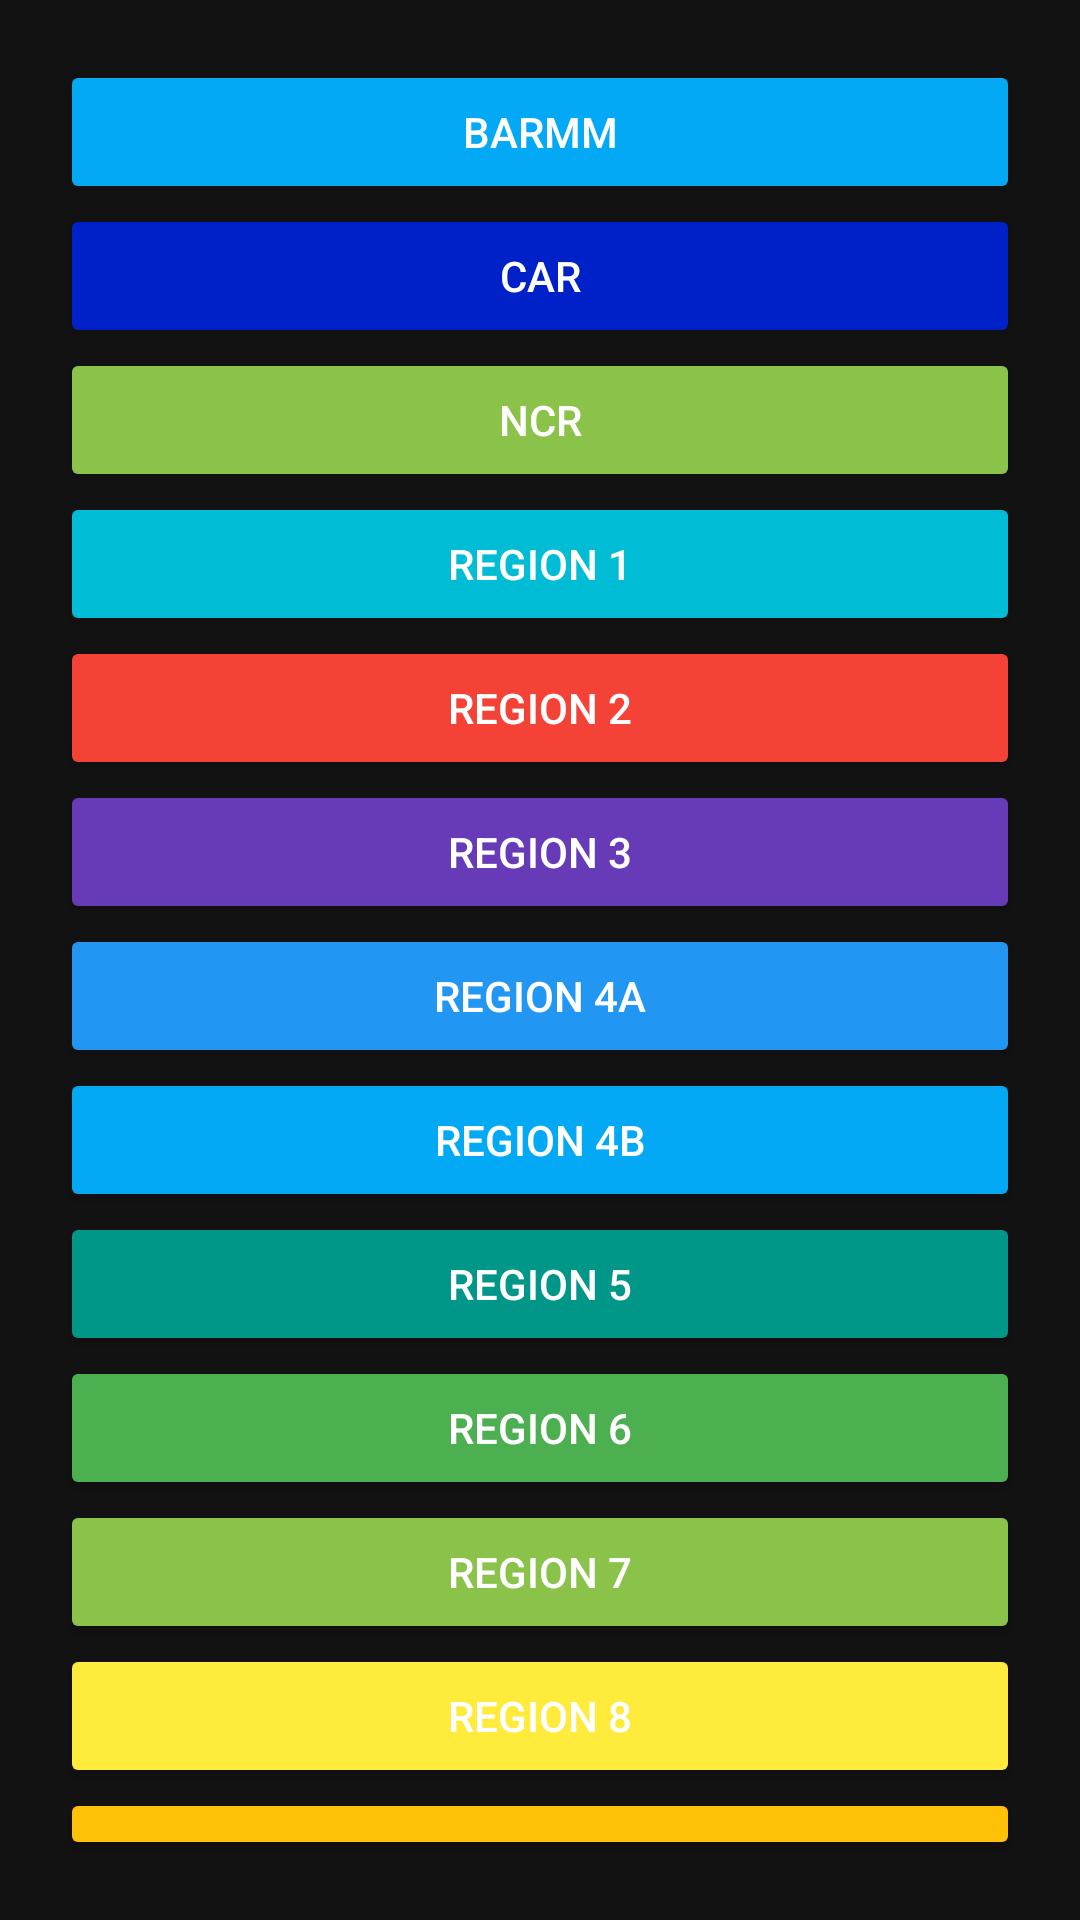

Produce the Android XML layout that renders to this screen, including the resource entries it uses.
<!-- AndroidManifest.xml: application theme Theme.PinasaraQuizApp -->
<!-- res/layout/region_btn.xml -->
<?xml version="1.0" encoding="utf-8"?>
<LinearLayout xmlns:android="http://schemas.android.com/apk/res/android"
    android:orientation="vertical"
    android:layout_width="match_parent"
    android:layout_height="match_parent"
    android:padding="20dp"
    >

    <Button
        android:id="@+id/barmm"
        android:backgroundTint="@color/region_five"
        android:layout_width="match_parent"
        android:layout_height="wrap_content"
        android:text="BARMM"
        android:onClick="region"/>

    <Button
        android:id="@+id/car"
        android:backgroundTint="@color/region_thirteen"
        android:layout_width="match_parent"
        android:layout_height="wrap_content"
        android:text="CAR"
        android:onClick="region"/>

    <Button
        android:id="@+id/ncr"
        android:backgroundTint="@color/region_eight"
        android:layout_width="match_parent"
        android:layout_height="wrap_content"
        android:text="NCR"
        android:onClick="region"/>

    <Button
        android:id="@+id/region1"
        android:backgroundTint="@color/region_one"
        android:layout_width="match_parent"
        android:layout_height="wrap_content"
        android:text="Region 1"
        android:onClick="region"/>
    <Button
        android:id="@+id/region2"
        android:backgroundTint="@color/region_two"
        android:layout_width="match_parent"
        android:layout_height="wrap_content"
        android:text="Region 2"
        android:onClick="region"/>
    <Button
        android:id="@+id/region3"
        android:backgroundTint="@color/region_three"
        android:layout_width="match_parent"
        android:layout_height="wrap_content"
        android:text="Region 3"
        android:onClick="region"/>
    <Button
        android:id="@+id/region4a"
        android:backgroundTint="@color/region_four"
        android:layout_width="match_parent"
        android:layout_height="wrap_content"
        android:text="Region 4A"
        android:onClick="region"/>
    <Button
        android:id="@+id/region4b"
        android:backgroundTint="@color/region_five"
        android:layout_width="match_parent"
        android:layout_height="wrap_content"
        android:text="Region 4B"
        android:onClick="region"/>
    <Button
        android:id="@+id/region5"
        android:backgroundTint="@color/region_six"
        android:layout_width="match_parent"
        android:layout_height="wrap_content"
        android:text="Region 5"
        android:onClick="region"/>

    <Button
        android:id="@+id/region6"
        android:backgroundTint="@color/region_seven"
        android:layout_width="match_parent"
        android:layout_height="wrap_content"
        android:text="Region 6"
        android:onClick="region"/>

    <Button
        android:id="@+id/region7"
        android:backgroundTint="@color/region_eight"
        android:layout_width="match_parent"
        android:layout_height="wrap_content"
        android:text="Region 7"
        android:onClick="region"/>

    <Button
        android:id="@+id/region8"
        android:backgroundTint="@color/region_nine"
        android:layout_width="match_parent"
        android:layout_height="wrap_content"
        android:text="Region 8"
        android:onClick="region"/>

    <Button
        android:id="@+id/region9"
        android:backgroundTint="@color/region_ten"
        android:layout_width="match_parent"
        android:layout_height="wrap_content"
        android:text="Region 9"
        android:onClick="region"/>

    <Button
        android:id="@+id/region10"
        android:backgroundTint="@color/region_eleven"
        android:layout_width="match_parent"
        android:layout_height="wrap_content"
        android:text="Region 10"
        android:onClick="region"/>

    <Button
        android:id="@+id/region11"
        android:backgroundTint="@color/region_twelve"
        android:layout_width="match_parent"
        android:layout_height="wrap_content"
        android:text="Region 11"
        android:onClick="region"/>
    <Button
        android:id="@+id/region12"
        android:backgroundTint="@color/region_thirteen"
        android:layout_width="match_parent"
        android:layout_height="wrap_content"
        android:text="Region 12"
        android:onClick="region"/>

    <Button
        android:id="@+id/region13"
        android:backgroundTint="@color/splash_button_dark_2"
        android:layout_width="match_parent"
        android:layout_height="wrap_content"
        android:text="Region 13"
        android:onClick="region"/>


</LinearLayout>
<!-- resources referenced by this layout -->
<resources>
  <color name="region_eight">#8BC34A</color>
  <color name="region_eleven">#FF9800</color>
  <color name="region_five">#03A9F4</color>
  <color name="region_four">#2196F3</color>
  <color name="region_nine">#FFEB3B</color>
  <color name="region_one">#00BCD4</color>
  <color name="region_seven">#4CAF50</color>
  <color name="region_six">#009688</color>
  <color name="region_ten">#FFC107</color>
  <color name="region_thirteen">#0021C8</color>
  <color name="region_three">#673AB7</color>
  <color name="region_twelve">#FF5722</color>
  <color name="region_two">#F44336</color>
  <color name="splash_button_dark_2">#16a085</color>
  <style name="Theme.PinasaraQuizApp" parent="Theme.MaterialComponents.NoActionBar">
          
          <item name="colorPrimary">@color/purple_500</item>
          <item name="colorPrimaryVariant">@color/purple_700</item>
          <item name="colorOnPrimary">@color/white</item>
          
          <item name="colorSecondary">@color/teal_200</item>
          <item name="colorSecondaryVariant">@color/teal_700</item>
          <item name="colorOnSecondary">@color/black</item>
          
          <item name="android:statusBarColor" tools:targetApi="l">?attr/colorPrimaryVariant</item>
          
      </style>
  <color name="purple_500">#FF6200EE</color>
  <color name="purple_700">#FF3700B3</color>
  <color name="white">#FFFFFFFF</color>
  <color name="teal_200">#FF03DAC5</color>
  <color name="teal_700">#FF018786</color>
  <color name="black">#FF000000</color>
</resources>
